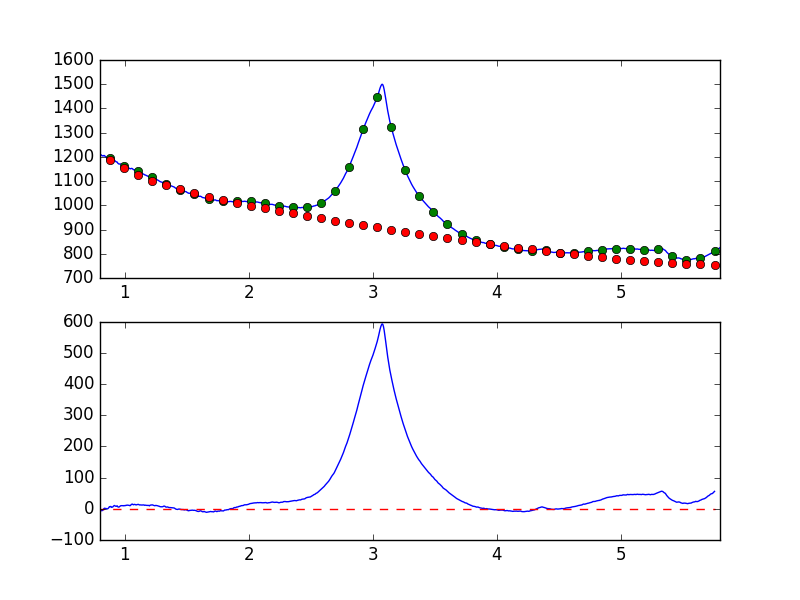

The data file committed next to this chart (first rows):
7.681951752392544019e-01, -9.176692849850951461e+00
7.738631750302433776e-01, -6.834745314536348815e+00
7.795311748212323533e-01, -6.348505023966936278e+00
7.851991746122213289e-01, -7.148055163528624689e+00
7.908671744032103046e-01, -5.684108801418915391e+00
7.965351741941992803e-01, -4.471710060523946595e+00
8.022031739851883669e-01, -6.001366930915537523e+00
8.078711737761772316e-01, -5.288978027667326387e+00
8.135391735671662072e-01, -6.044045481477496651e+00
8.192071733581552939e-01, -5.388424938668322284e+00
8.248751731491442696e-01, -4.096071654938214124e+00
8.305431729401332452e-01, 3.567886062021443649e-01
8.362111727311222209e-01, 1.981478909367979213e+00
8.418791725221110855e-01, 6.433262254233795829e-01
8.475471723131001722e-01, 1.462052056482889384e+00
8.532151721040891479e-01, -9.972658752553797967e-02
8.588831718950781235e-01, -1.743633998014502140e-01
8.645511716860672102e-01, 9.995867545833334589e-01
8.702191714770560749e-01, 3.380224283993129575e+00
8.758871712680450505e-01, 6.928579284292027296e+00
8.815551710590340262e-01, 6.858733609158207400e+00
8.872231708500230019e-01, 7.643916538117991877e+00
8.928911706410120885e-01, 4.800416780664363614e+00
8.985591704320010642e-01, 5.301180237765038328e+00
9.042271702229900399e-01, 6.463513161950459107e+00
9.098951700139790155e-01, 9.021103641687886920e+00
9.155631698049678802e-01, 1.069189269513390173e+01
9.212311695959569668e-01, 9.366306692005082368e+00
9.268991693869459425e-01, 8.278644072332326687e+00
9.325671691779349182e-01, 8.501826323021305143e+00
9.382351689689240049e-01, 9.636240751289051332e+00
9.439031687599129805e-01, 6.429247320603735716e+00
9.495711685509018452e-01, 5.557405213183528758e+00
9.552391683418909318e-01, 6.163704275309100922e+00
9.609071681328797965e-01, 8.245870681384531053e+00
9.665751679238688832e-01, 9.801508535503444364e+00
9.722431677148579698e-01, 1.019504323082128394e+01
9.779111675058468345e-01, 1.020203297299349288e+01
9.835791672968358101e-01, 1.010645881923710476e+01
9.892471670878246748e-01, 9.665568428333017437e+00
9.949151668788137615e-01, 1.058765926374940136e+01
1.000583166669802848e+00, 9.817203213444145149e+00
1.006251166460791602e+00, 1.095516185552560273e+01
1.011919166251780799e+00, 1.101774834102980094e+01
1.017587166042769553e+00, 1.195562406317912973e+01
1.023255165833758751e+00, 1.158688205582393493e+01
1.028923165624747726e+00, 1.140356554812433387e+01
1.034591165415736702e+00, 1.134510546455385338e+01
1.040259165206725678e+00, 1.009763683114874766e+01
1.045927164997714431e+00, 1.063196264269481617e+01
1.051595164788703629e+00, 1.375555581585308573e+01
1.057263164579692605e+00, 1.490772520478572005e+01
1.062931164370681802e+00, 1.503522595271510909e+01
1.068599164161670556e+00, 1.290475949192682492e+01
1.074267163952659310e+00, 1.358161123908303125e+01
1.079935163743648507e+00, 1.441732149365702753e+01
1.085603163534637483e+00, 1.360644813324711322e+01
1.091271163325626681e+00, 1.244364669170204252e+01
1.096939163116615434e+00, 1.338055512474488751e+01
1.102607162907604632e+00, 1.376480748184985714e+01
1.108275162698593386e+00, 1.432990207030275087e+01
... 839 more rows
